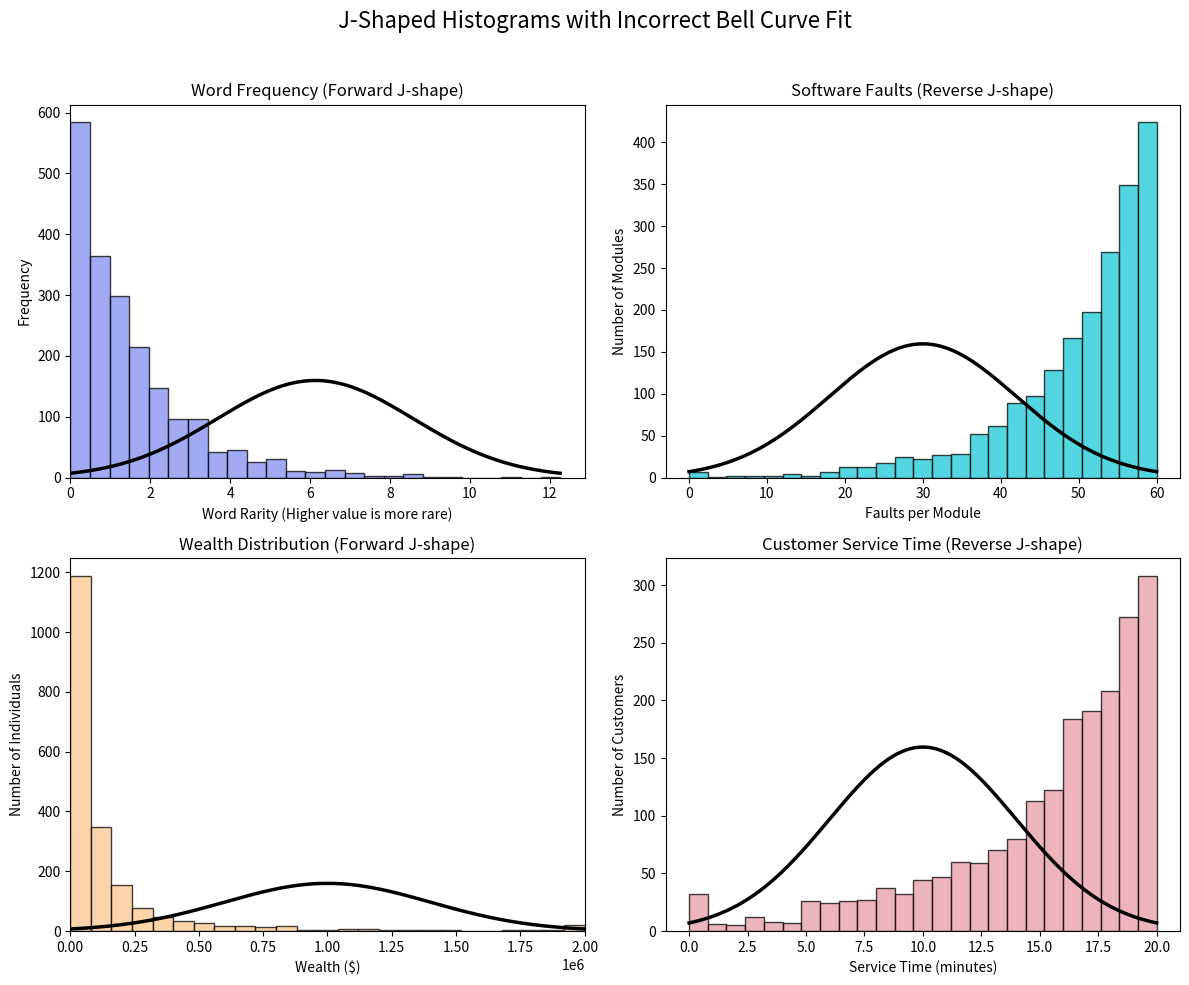

This chart was generated by the following Python code:
import numpy as np
import matplotlib.pyplot as plt
from scipy.stats import norm

# Set a random seed for reproducibility
np.random.seed(42)

# Create a figure with 4 subplots
fig, axes = plt.subplots(2, 2, figsize=(12, 10))
fig.suptitle("J-Shaped Histograms with Incorrect Bell Curve Fit", fontsize=16)

# Common settings for all histograms
num_samples = 2000
bin_count = 25
alpha = 0.75  # Transparency for histograms
curve_color = 'black'
curve_linewidth = 2.5

# Custom colors from hex codes
colors = ['#838EF0', '#19C9D6', '#FAC88C', '#E69BA6']

# --- Version 1: Word Frequency (Forward J-shape) ---
data1 = np.random.exponential(scale=1.5, size=num_samples)
counts, bin_edges, _ = axes[0, 0].hist(data1, bins=bin_count, alpha=alpha, color=colors[0], edgecolor='black')
axes[0, 0].set_title("Word Frequency (Forward J-shape)")
axes[0, 0].set_xlabel("Word Rarity (Higher value is more rare)")
axes[0, 0].set_ylabel("Frequency")
axes[0, 0].set_xlim(left=0)

# Create and plot the incorrect bell curve
bin_width1 = bin_edges[1] - bin_edges[0]
mu1 = np.mean(bin_edges)  # Center the curve in the middle of the x-axis
sigma1 = np.std(bin_edges) / 1.5 # Adjust std dev to look good
x_smooth1 = np.linspace(bin_edges[0], bin_edges[-1], 500)
pdf1 = norm.pdf(x_smooth1, loc=mu1, scale=sigma1)
axes[0, 0].plot(x_smooth1, pdf1 * num_samples * bin_width1, color=curve_color, linewidth=curve_linewidth)

# --- Version 2: Software Faults (Reverse J-shape) ---
max_faults = 60
flipped_data2 = np.random.exponential(scale=10, size=num_samples)
data2 = max_faults - flipped_data2
data2 = np.clip(data2, 0, max_faults)

counts, bin_edges, _ = axes[0, 1].hist(data2, bins=bin_count, alpha=alpha, color=colors[1], edgecolor='black')
axes[0, 1].set_title("Software Faults (Reverse J-shape)")
axes[0, 1].set_xlabel("Faults per Module")
axes[0, 1].set_ylabel("Number of Modules")

# Create and plot the incorrect bell curve
bin_width2 = bin_edges[1] - bin_edges[0]
mu2 = max_faults / 2  # Center the curve
sigma2 = max_faults / 5 # Set a reasonable width
x_smooth2 = np.linspace(bin_edges[0], bin_edges[-1], 500)
pdf2 = norm.pdf(x_smooth2, loc=mu2, scale=sigma2)
axes[0, 1].plot(x_smooth2, pdf2 * num_samples * bin_width2, color=curve_color, linewidth=curve_linewidth)

# --- Version 3: Wealth Distribution (Forward J-shape) ---
a = 1.5
data3 = np.random.pareto(a, num_samples) * 1e5
data3_clipped = np.clip(data3, 0, 2e6)

counts, bin_edges, _ = axes[1, 0].hist(data3_clipped, bins=bin_count, alpha=alpha, color=colors[2], edgecolor='black')
axes[1, 0].set_title("Wealth Distribution (Forward J-shape)")
axes[1, 0].set_xlabel("Wealth ($)")
axes[1, 0].set_ylabel("Number of Individuals")
axes[1, 0].set_xlim(left=0, right=2e6)

# Create and plot the incorrect bell curve
bin_width3 = bin_edges[1] - bin_edges[0]
mu3 = 1e6 # Center at 1 million
sigma3 = 0.4e6 # Set a reasonable width
x_smooth3 = np.linspace(bin_edges[0], bin_edges[-1], 500)
pdf3 = norm.pdf(x_smooth3, loc=mu3, scale=sigma3)
axes[1, 0].plot(x_smooth3, pdf3 * num_samples * bin_width3, color=curve_color, linewidth=curve_linewidth)

# --- Version 4: Customer Service Time (Reverse J-shape) ---
max_service_time = 20
flipped_data4 = np.random.exponential(scale=5, size=num_samples)
data4 = max_service_time - flipped_data4
data4 = np.clip(data4, 0, max_service_time)

counts, bin_edges, _ = axes[1, 1].hist(data4, bins=bin_count, alpha=alpha, color=colors[3], edgecolor='black')
axes[1, 1].set_title("Customer Service Time (Reverse J-shape)")
axes[1, 1].set_xlabel("Service Time (minutes)")
axes[1, 1].set_ylabel("Number of Customers")

# Create and plot the incorrect bell curve
bin_width4 = bin_edges[1] - bin_edges[0]
mu4 = max_service_time / 2 # Center the curve
sigma4 = max_service_time / 5 # Set a reasonable width
x_smooth4 = np.linspace(bin_edges[0], bin_edges[-1], 500)
pdf4 = norm.pdf(x_smooth4, loc=mu4, scale=sigma4)
axes[1, 1].plot(x_smooth4, pdf4 * num_samples * bin_width4, color=curve_color, linewidth=curve_linewidth)

# Adjust layout to prevent titles and labels from overlapping
plt.tight_layout(rect=[0, 0, 1, 0.96])

# Save the figure to a file
plt.savefig("j_shaped_histograms_with_incorrect_bell_curves.png", dpi=300, bbox_inches='tight')

# Display the plot
plt.show()